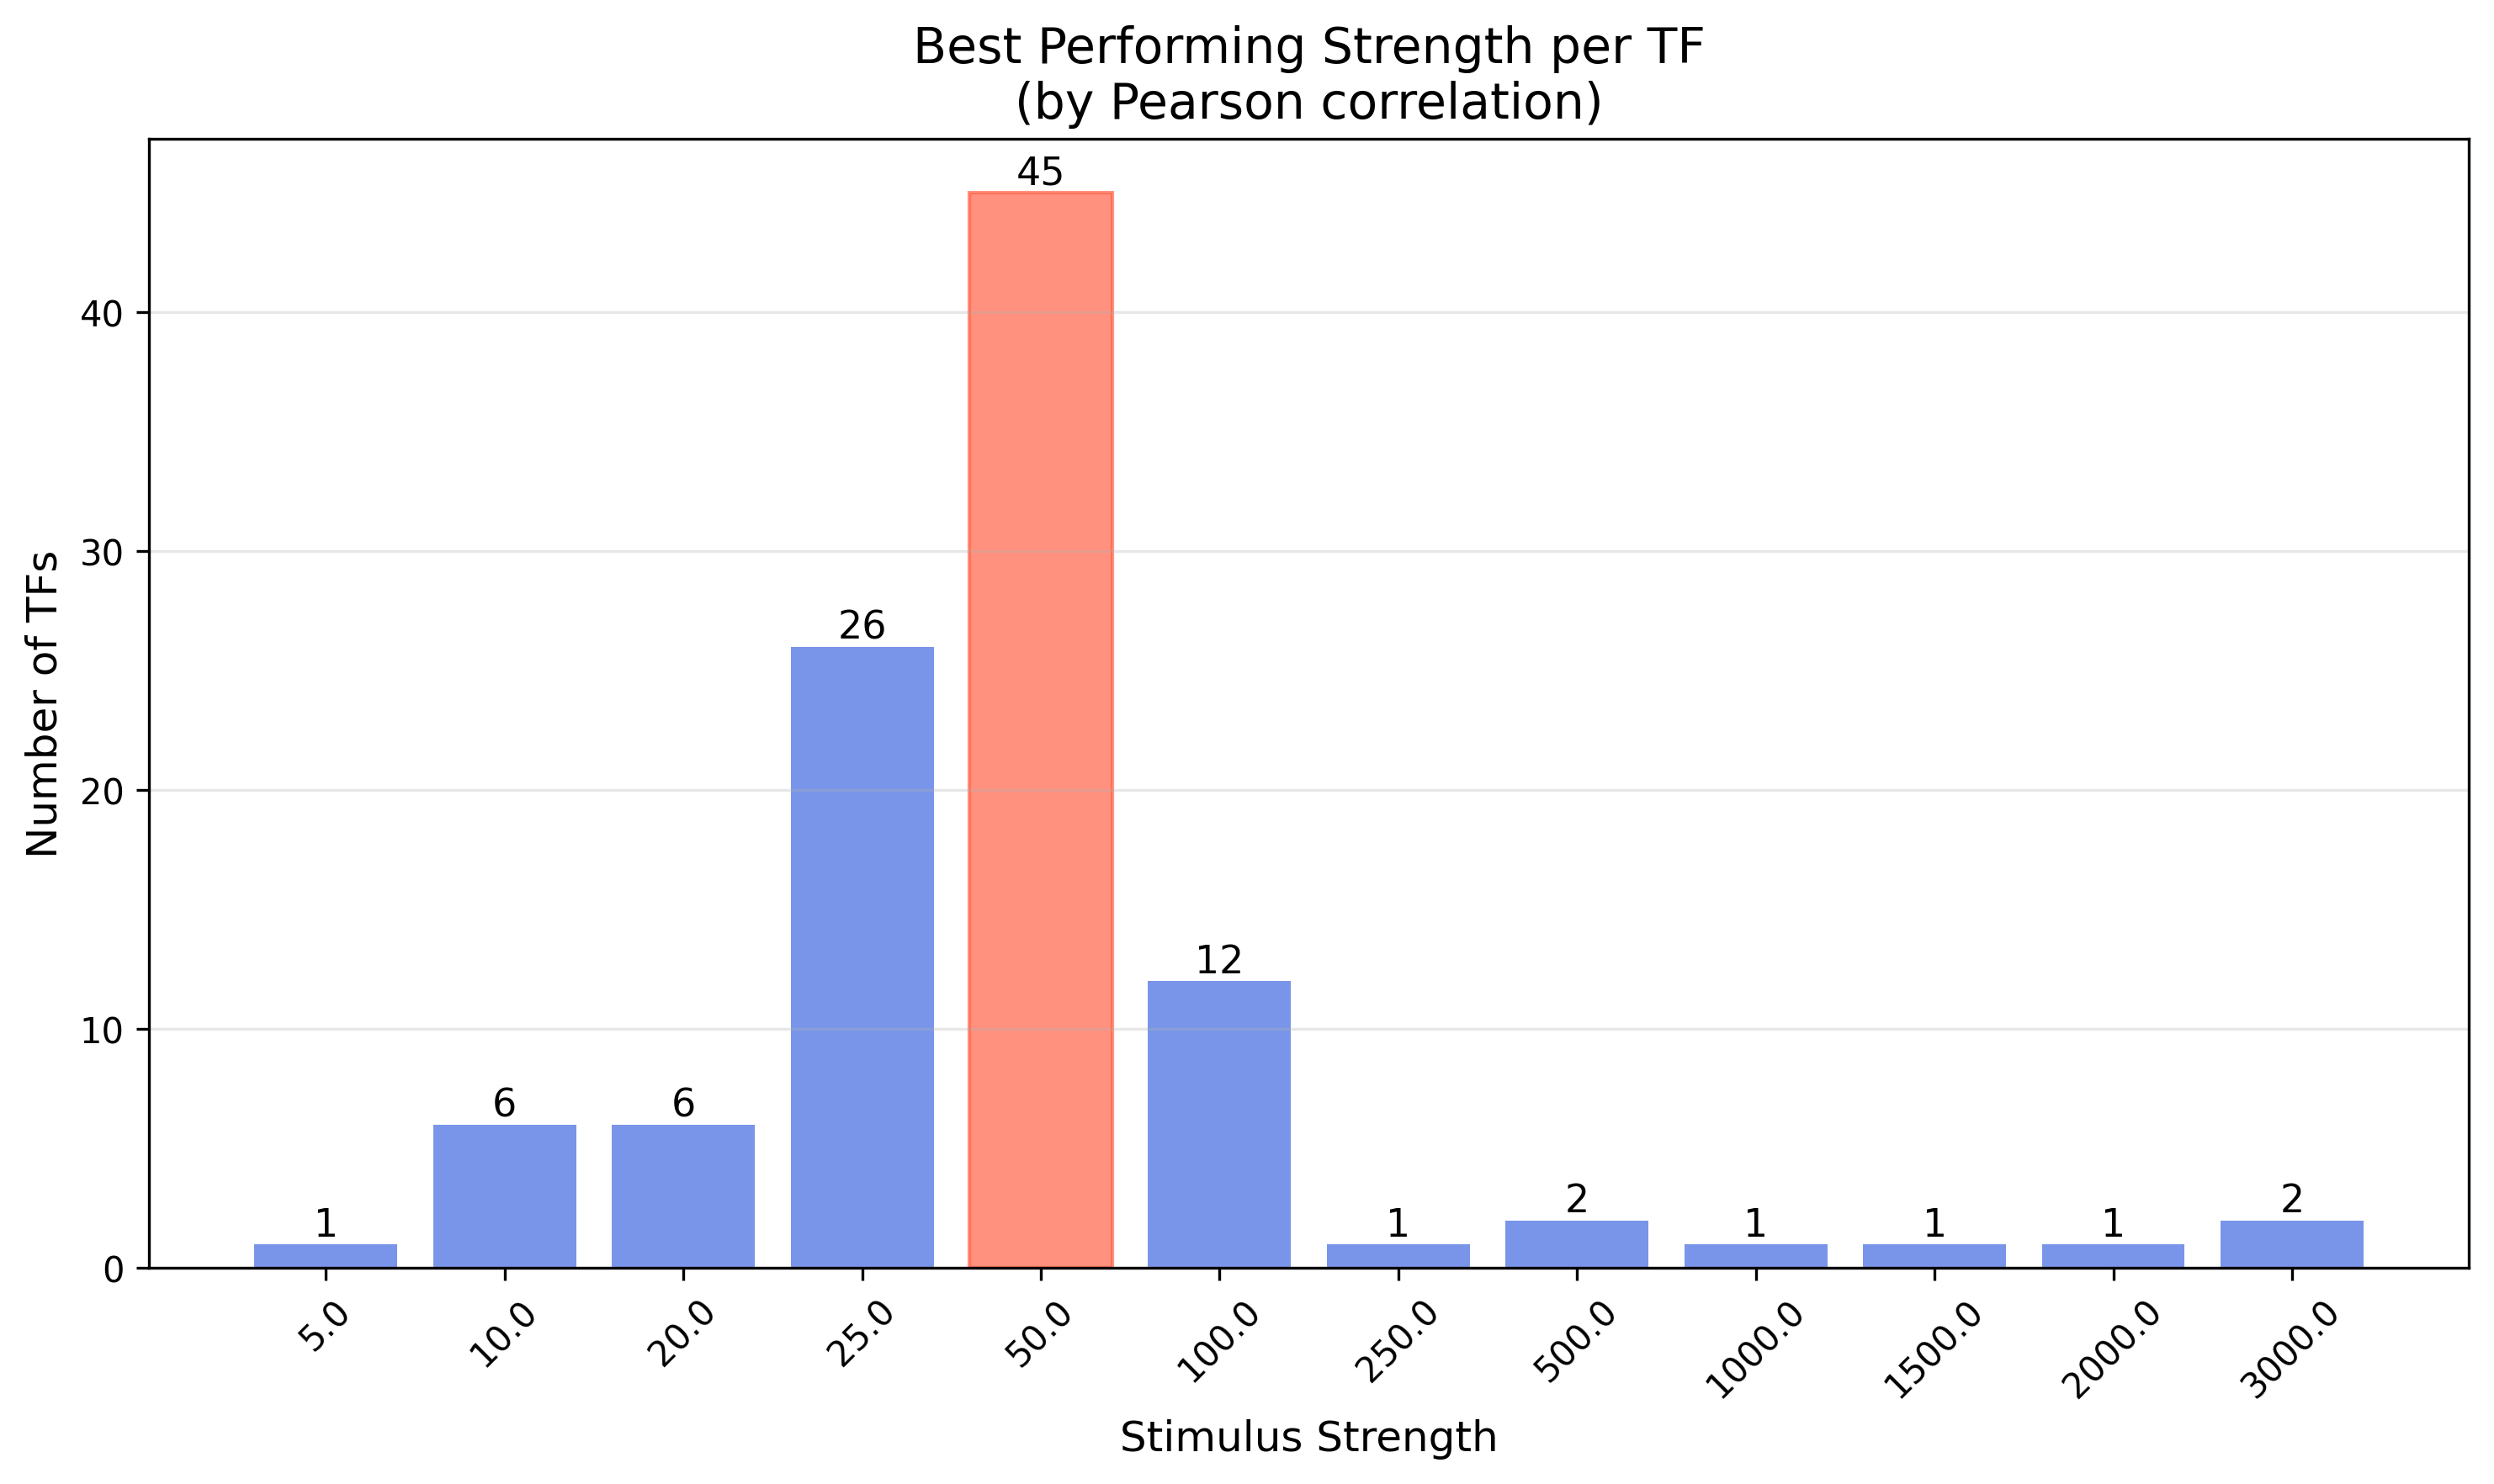

Source data for this figure (header and first rows):
TF, best_strength
O00327, 25.0
O00716, 50.0
O14593, 100.0
O43524, 100.0
O75030, 25.0
P01100, 50.0
P01106, 10.0
P03372, 2000
P04150, 25.0
P04637, 20.0
P05412, 50.0
P05549, 3000
P06401, 10.0
P08047, 50.0
P08651, 1000
P10070, 20.0
P10242, 25.0
P10275, 50.0
P10276, 25.0
P10914, 50.0
P11308, 50.0
P11473, 50.0
P11831, 50.0
P14859, 50.0
P14921, 50.0
P15036, 50.0
P15336, 50.0
P15407, 50.0
P15923, 25.0
P15976, 50.0
P16220, 25.0
P17535, 50.0
P17542, 100.0
P17676, 50.0
P17947, 100.0
P18146, 50.0
P18846, 10.0
P18848, 25.0
P18850, 500.0
P19419, 50.0
P19544, 50.0
P19793, 25.0
P19838, 25.0
P20823, 50.0
P22415, 20.0
P23511, 10.0
P23769, 25.0
P23771, 50.0
P24468, 25.0
P25490, 25.0
P26367, 50.0
P36956, 50.0
P37231, 10.0
P37275, 25.0
P40763, 50.0
P41235, 50.0
P42224, 20.0
P42226, 500.0
P42229, 100.0
P48382, 100.0
... 44 more rows
